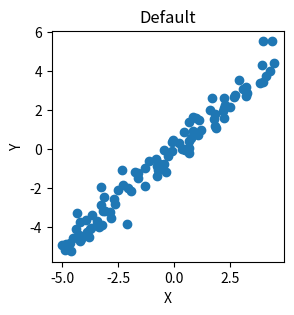
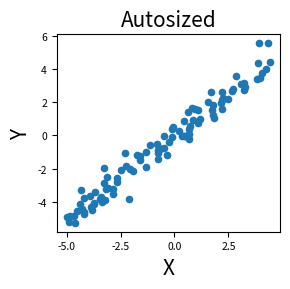
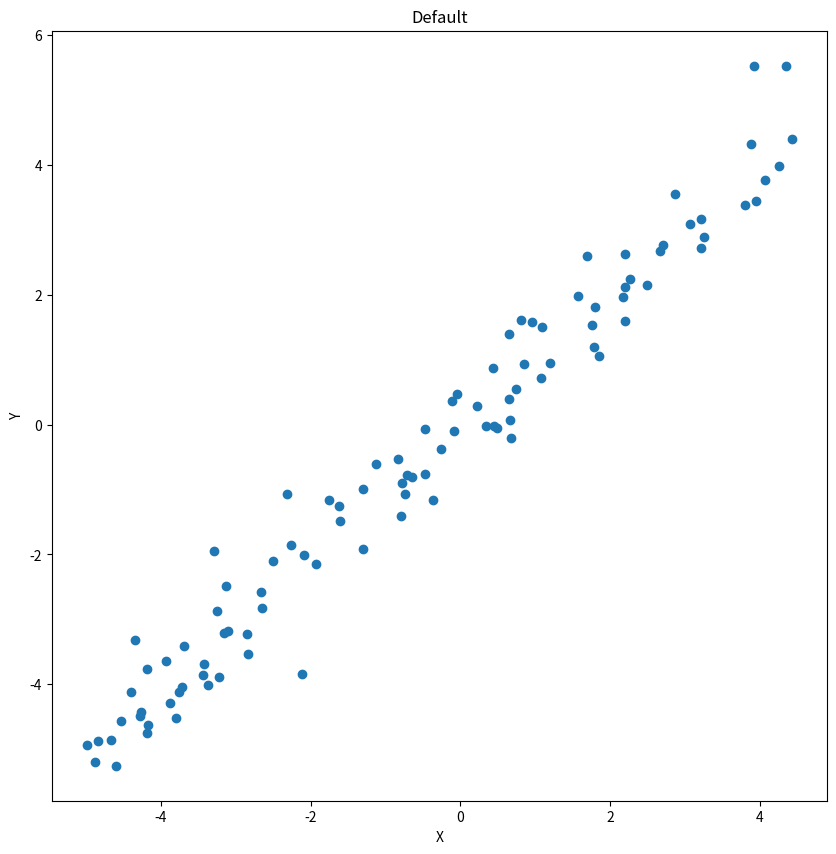
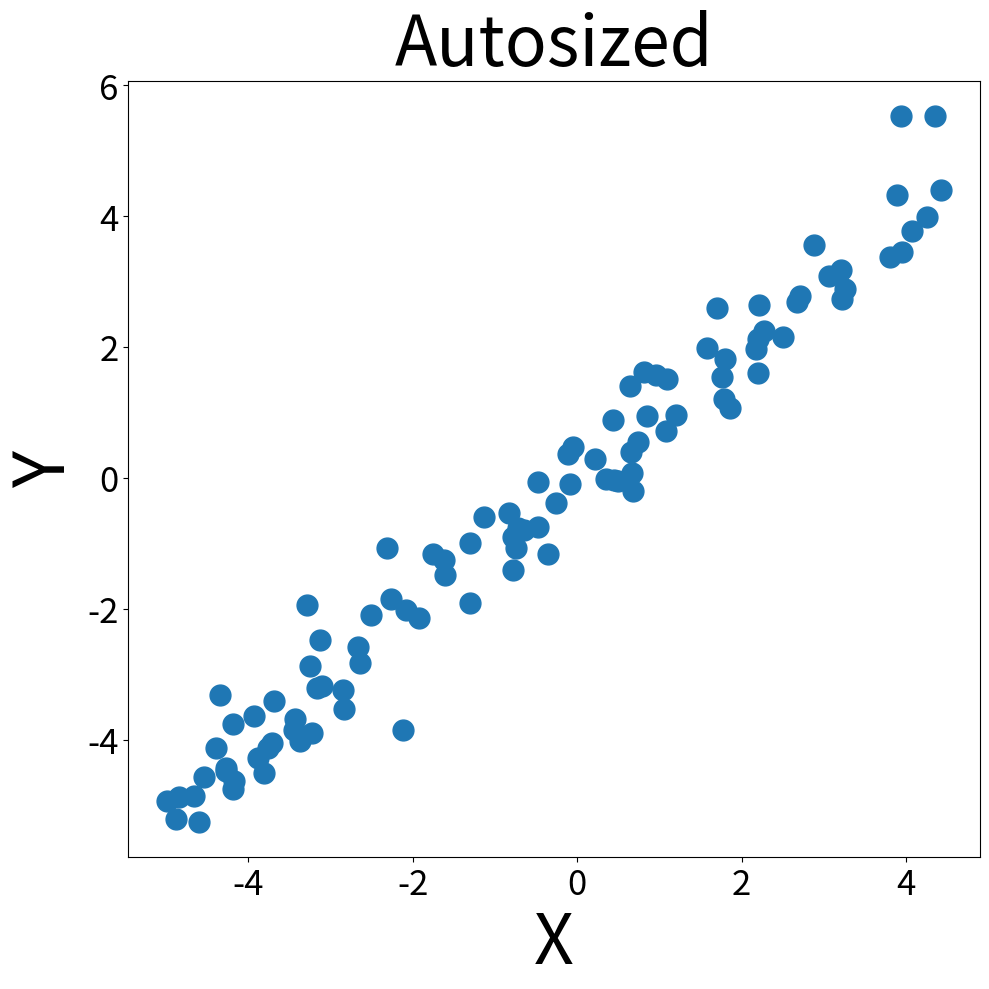
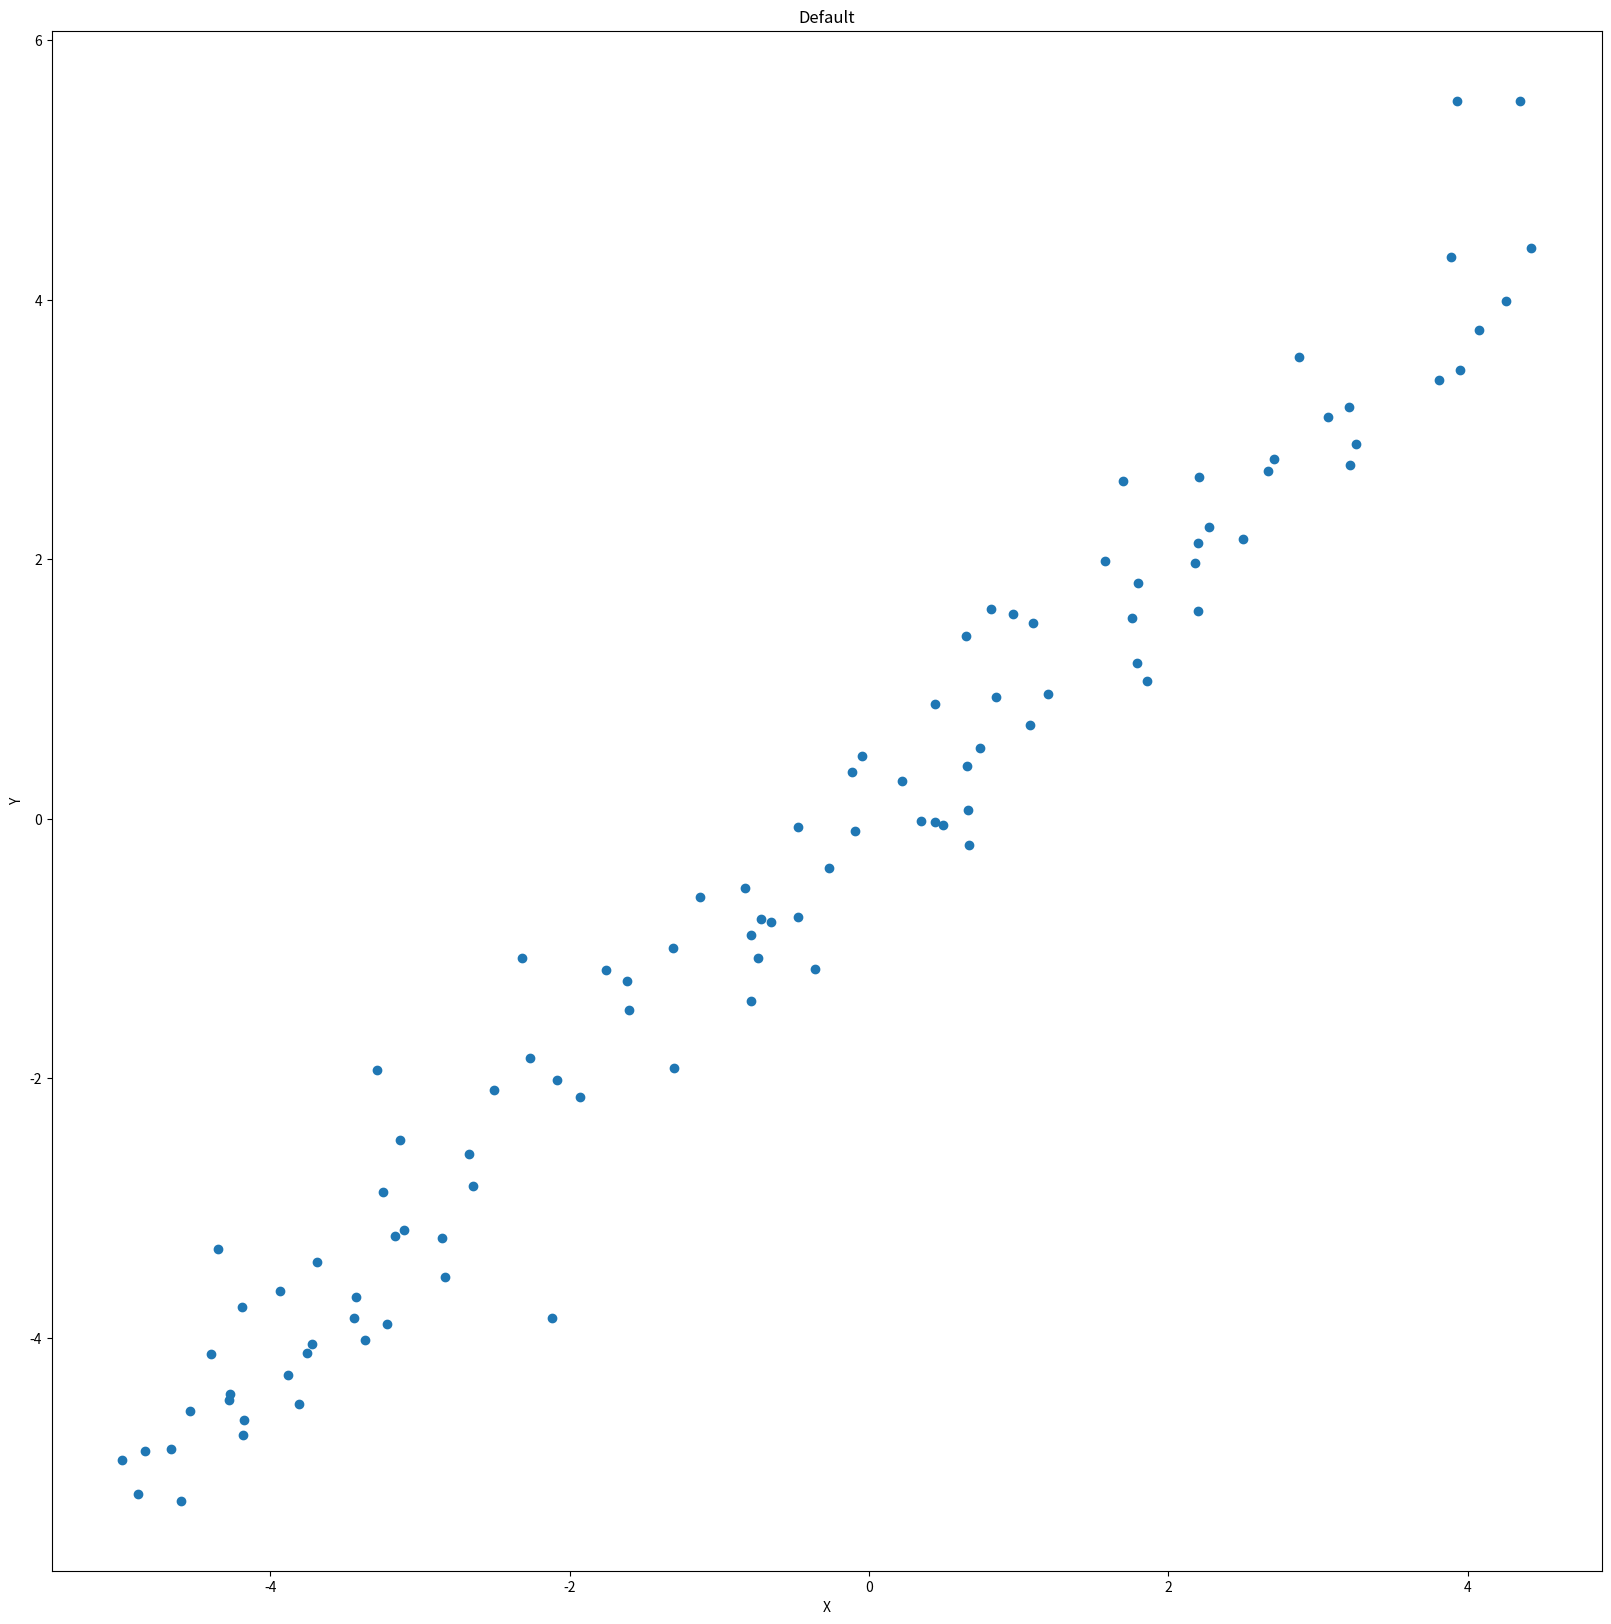
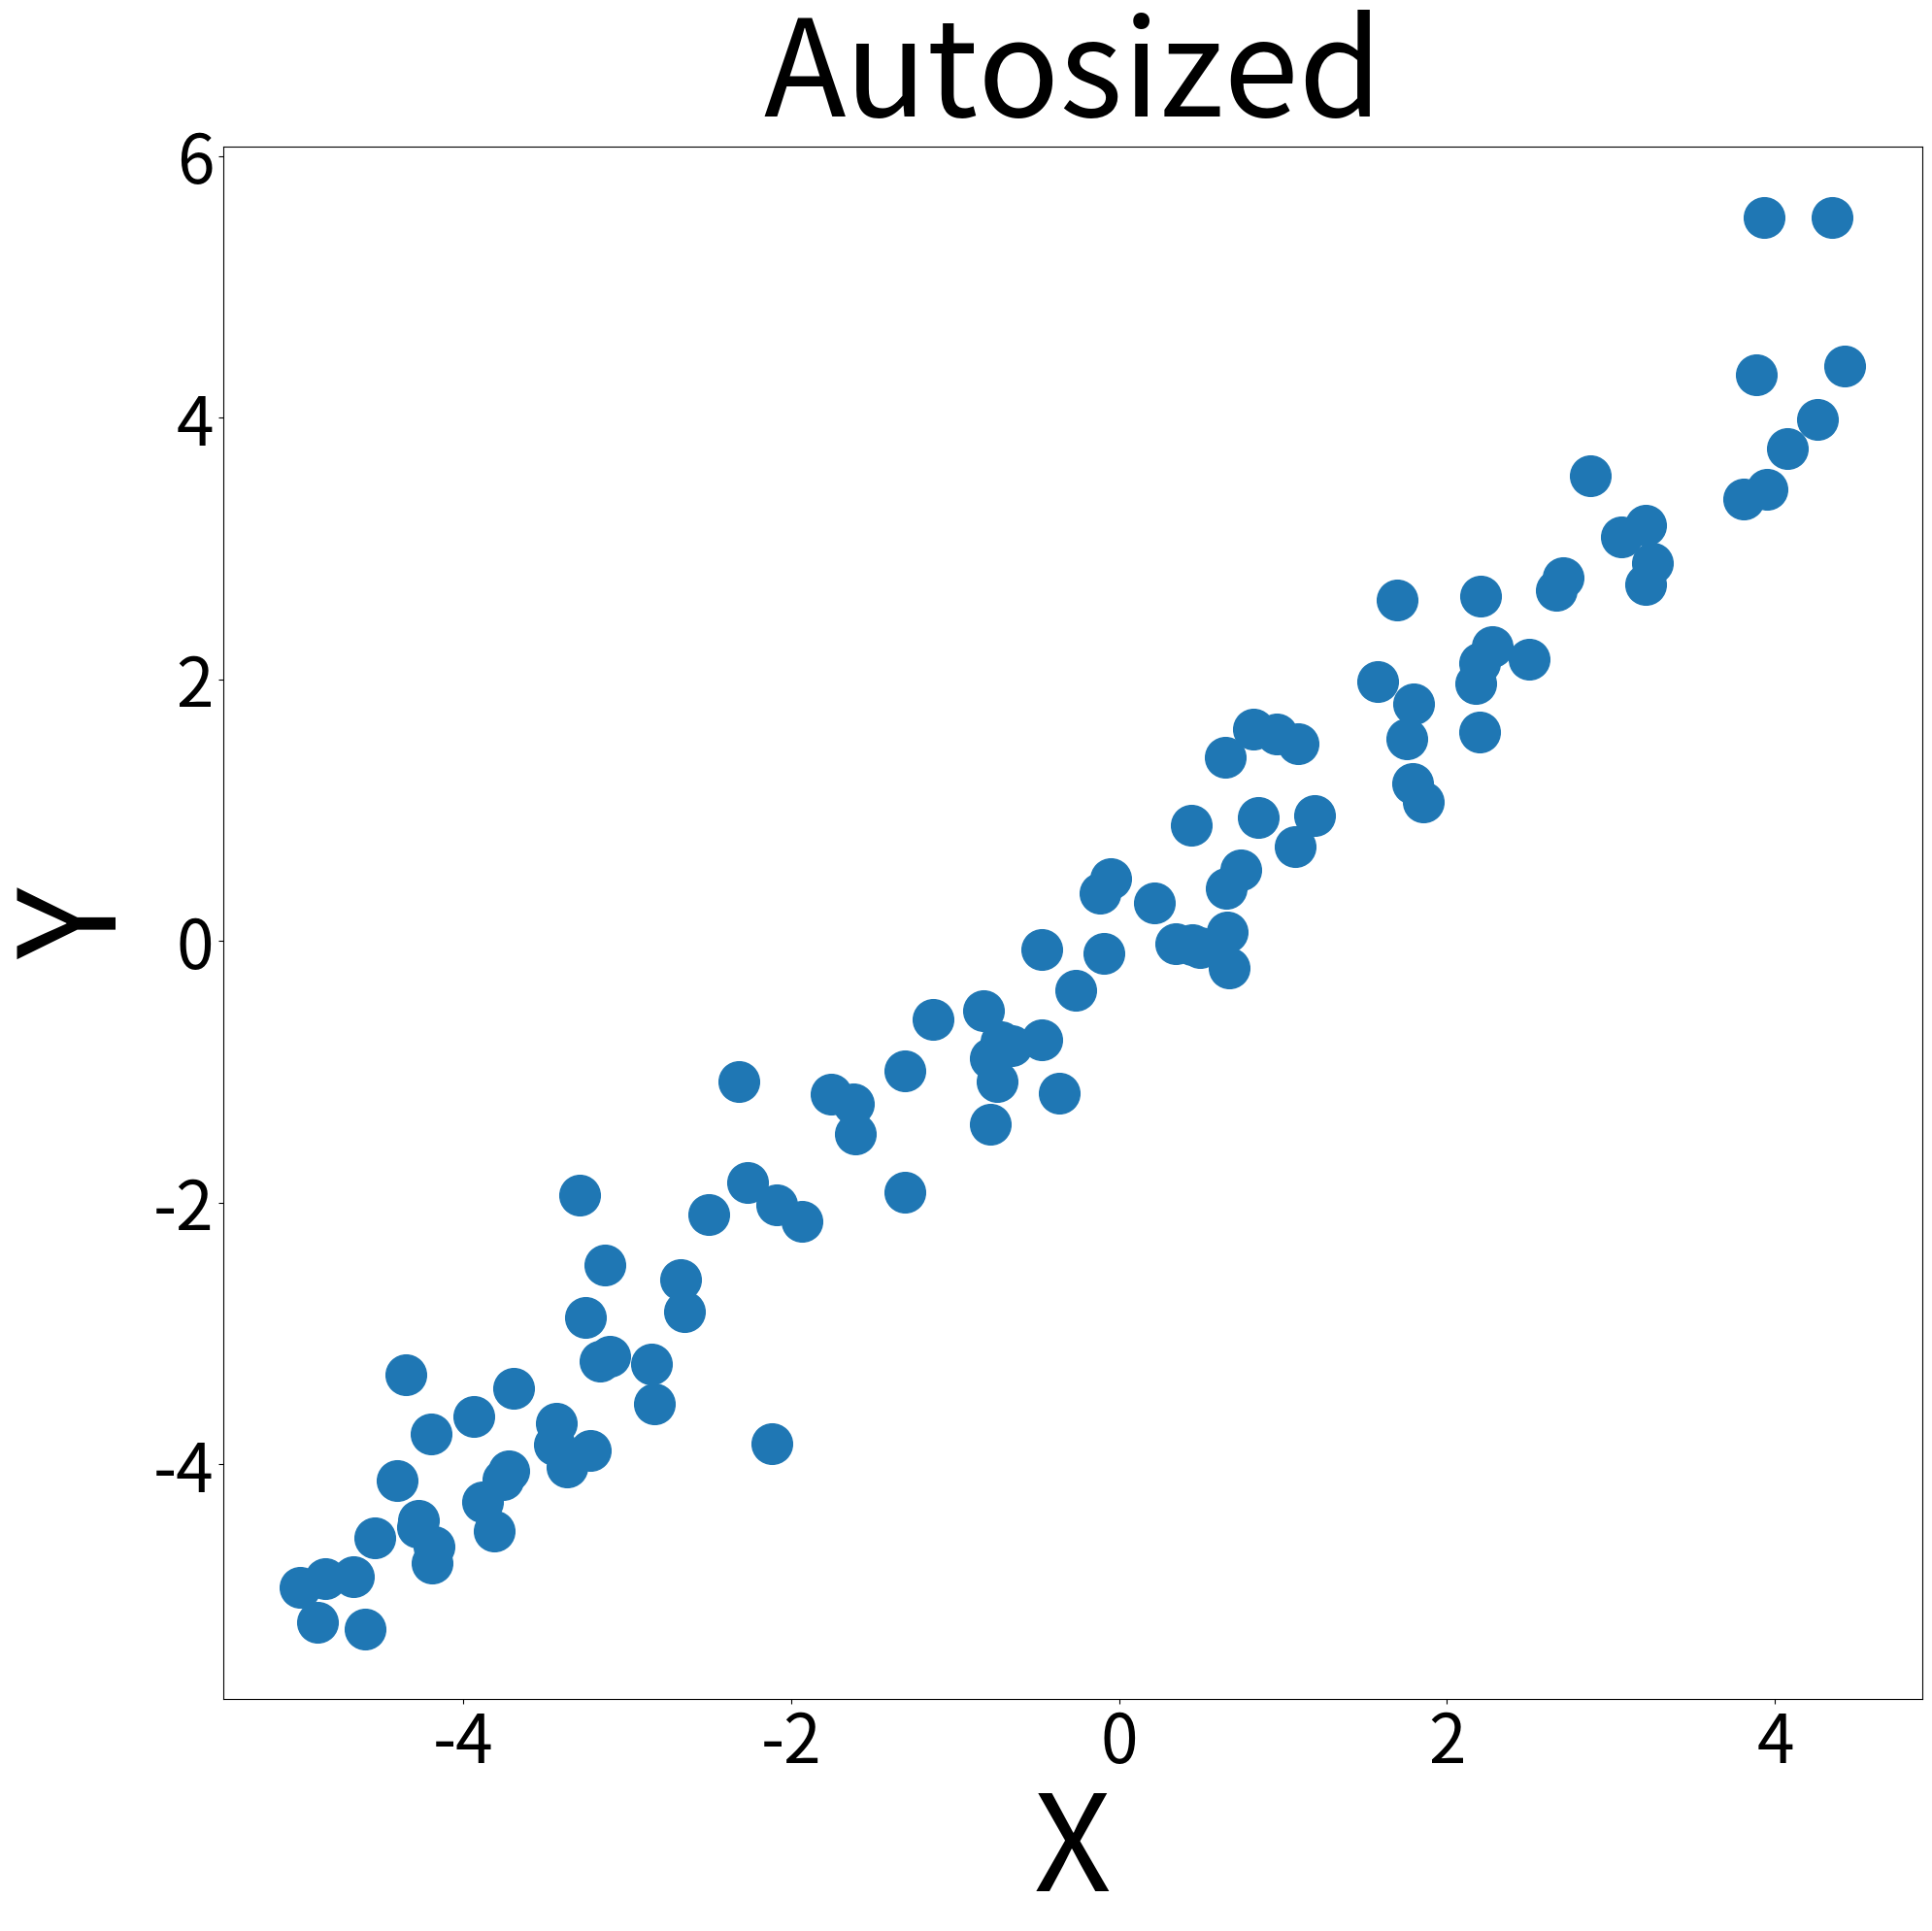

These figures' Python source, in order:
import matplotlib.pyplot as plt
from matplotlib import collections
from matplotlib.lines import Line2D


def autosize(fig=None, figsize=None):

    ## Take current figure if no figure provided
    if fig is None:
        fig = plt.gcf()

    if figsize is None:

        ## Get size of figure
        figsize = fig.get_size_inches()
    else:

        ## Set size of figure
        fig.set_size_inches(figsize)

    ## Make font sizes proportional to figure size
    fontsize_labels = figsize[0] * 5
    fontsize_ticks = fontsize_labels / 2
    scatter_size = (figsize[0] * 1.5) ** 2
    linewidth = figsize[0]
    axes = fig.get_axes()
    for ax in axes:

        ## Set label font sizes
        for item in [ax.title, ax.xaxis.label, ax.yaxis.label]:
            item.set_fontsize(fontsize_labels)

        ## Set tick font sizes
        for item in ax.get_xticklabels() + ax.get_yticklabels():
            item.set_fontsize(fontsize_ticks)

        ## Set line widths
        plot_objs = [child for child in ax.get_children() if isinstance(child, Line2D)]
        for plot_obj in plot_objs:
            plot_obj.set_linewidth(linewidth)

        ## Set scatter point sizes
        plot_objs = [
            child
            for child in ax.get_children()
            if isinstance(child, collections.PathCollection)
        ]
        for plot_obj in plot_objs:
            plot_obj.set_sizes([scatter_size])

    ## Set tight layout
    plt.tight_layout()

if __name__ == "__main__":
    import numpy as np
    import matplotlib.pyplot as plt

    n = 100
    x = np.random.uniform(low=-5, high=5, size=n)
    y = x + np.random.normal(scale=0.5, size=n)

    for size in [3, 10, 20]:

        plt.figure(figsize=(size, size))
        plt.scatter(x, y)
        plt.xlabel("X")
        plt.ylabel("Y")
        plt.title("Default")
        plt.show()

        plt.figure(figsize=(size, size))
        plt.scatter(x, y)
        plt.xlabel("X")
        plt.ylabel("Y")
        plt.title("Autosized")
        autosize()
        plt.show()
